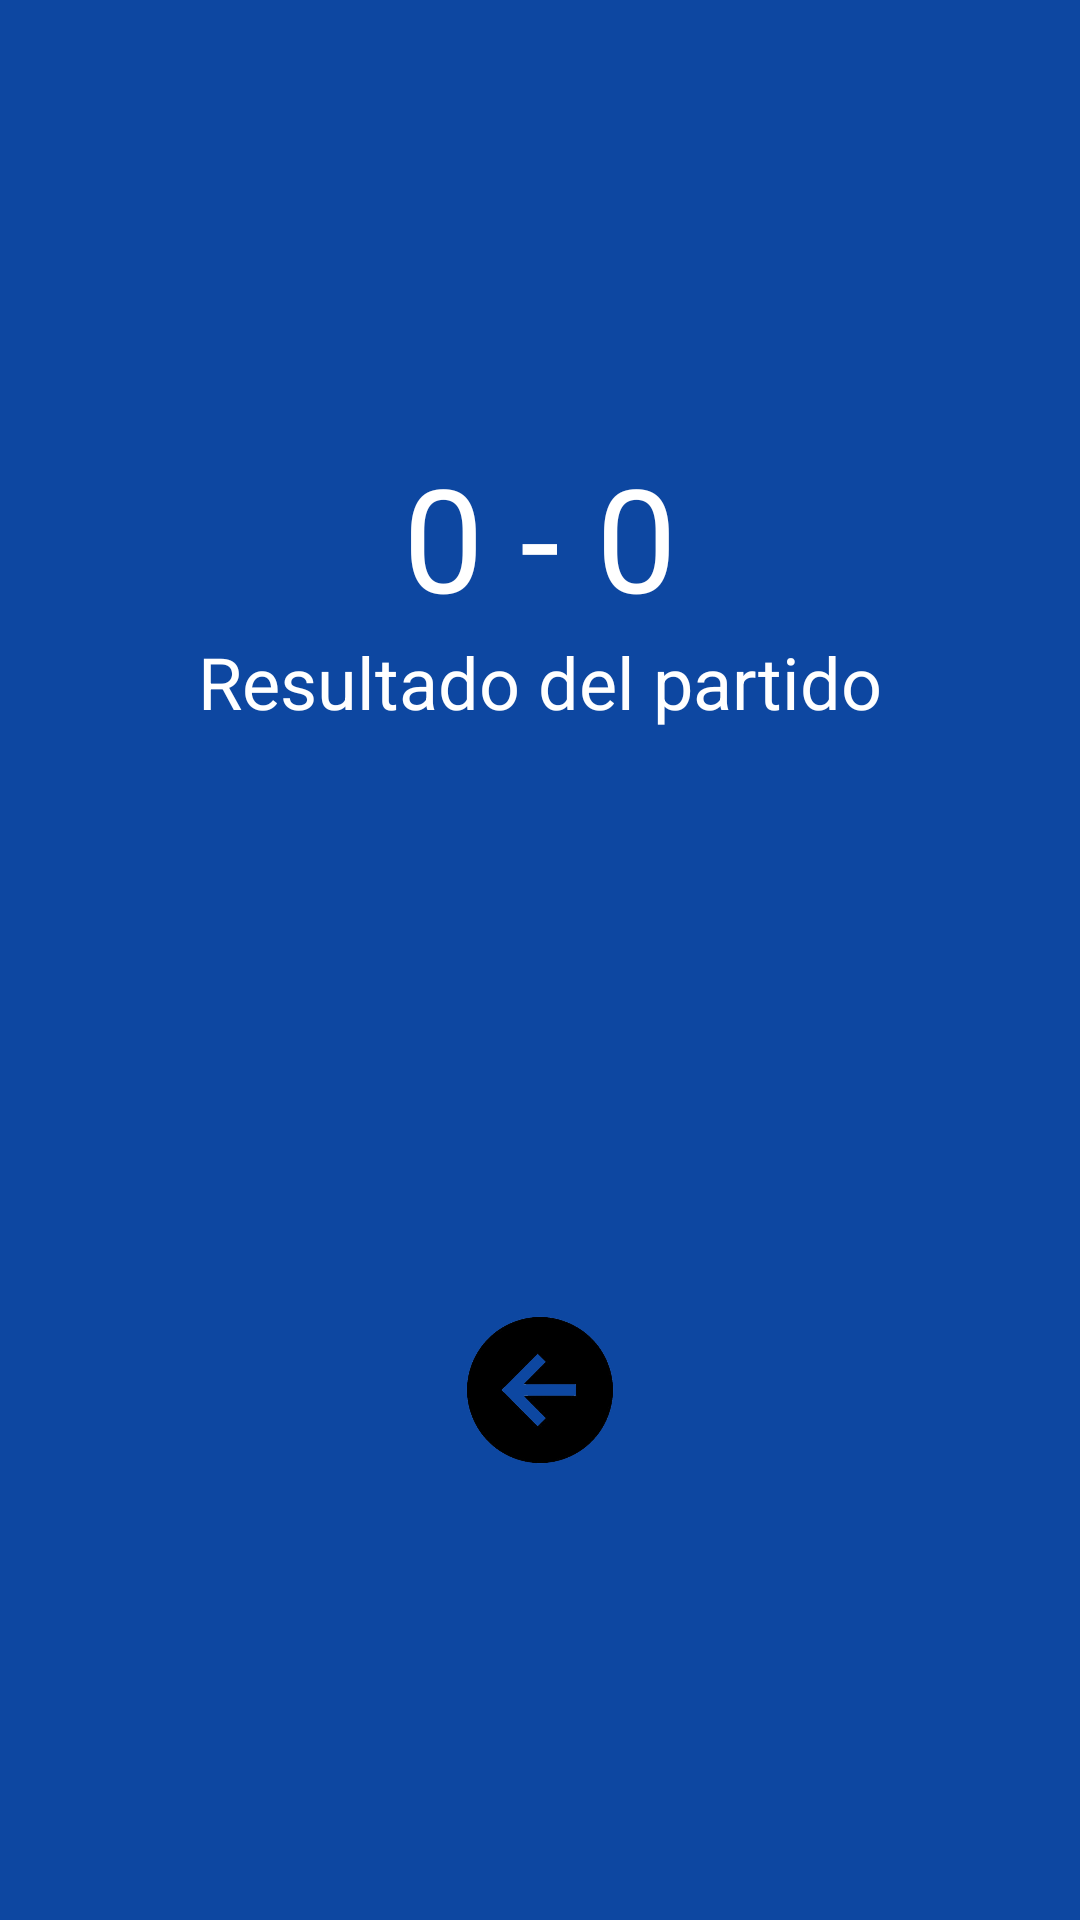

Write the Android layout XML for this screen, with the resource values it uses.
<!-- AndroidManifest.xml: application theme Theme.Tablero_Basket -->
<!-- res/layout/activity_score.xml -->
<?xml version="1.0" encoding="utf-8"?>
<layout xmlns:android="http://schemas.android.com/apk/res/android">

    <data></data>

    <LinearLayout
        android:orientation="vertical"
        android:gravity="center"
        android:layout_width="match_parent"
        android:layout_height="match_parent"
        android:background="@color/colorBackgroundDark">

        <TextView
            android:id="@+id/txtResultado"
            android:layout_width="wrap_content"
            android:layout_height="wrap_content"
            android:text="@string/resultado_default"
            android:textSize="48sp"
            android:textColor="@color/textPrimary"/>

        <TextView
            android:id="@+id/txtMensaje"
            android:layout_width="wrap_content"
            android:layout_height="wrap_content"
            android:text="@string/mensaje_default"
            android:textSize="24sp"
            android:textColor="@color/textPrimary"
            android:layout_marginBottom="20dp"/>

        
        <ImageView
            android:id="@+id/imgResultado"
            android:layout_width="150dp"
            android:layout_height="150dp"
            android:contentDescription="@string/imgResultado"
            android:layout_marginBottom="20dp"/>

        
        <ImageButton
            android:id="@+id/btnVolver"
            android:layout_width="60dp"
            android:layout_height="60dp"
            android:background="@android:color/transparent"
            android:src="@drawable/ic_reset"
            android:adjustViewBounds="true"
            android:scaleType="fitCenter"
            android:contentDescription="@string/volver"/>

    </LinearLayout>

</layout>
<!-- resources referenced by this layout -->
<resources>
  <color name="colorBackgroundDark">#0D47A1</color>
  <color name="textPrimary">#FFFFFF</color>
  <!-- drawable ic_reset: png bitmap (drawable, 46367 bytes) -->
  <string name="imgResultado">Imagen Resultado</string>
  <string name="mensaje_default">Resultado del partido</string>
  <string name="resultado_default">0 - 0</string>
  <string name="volver">Volver</string>
  <style name="Theme.Tablero_Basket" parent="Base.Theme.Tablero_Basket" />
  <style name="Base.Theme.Tablero_Basket" parent="Theme.Material3.DayNight.NoActionBar">
          
          
      </style>
</resources>
